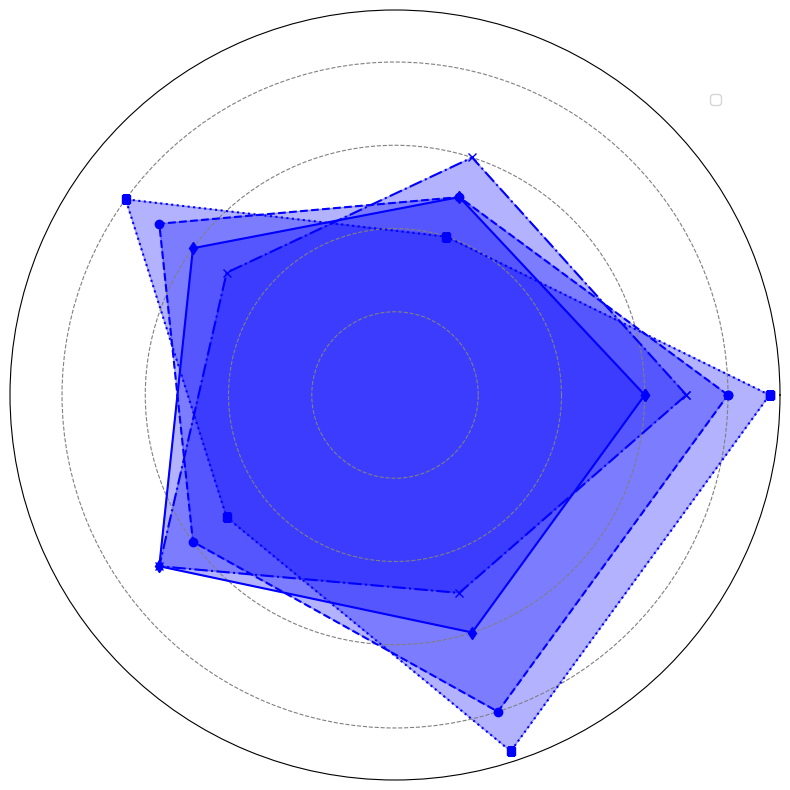

Reproduce this figure in Python.
import numpy as np
import matplotlib.pyplot as plt

categories = ['Temperature', 'Humidity', 'Visibility', 'Air Quality', 'Traffic']
bike = [8, 5, 7, 6, 8]
bus = [7, 6, 5, 7, 5]
car = [9, 4, 8, 5, 9]
walking = [6, 5, 6, 7, 6]

num_vars = len(categories)
angles = np.linspace(0, 2 * np.pi, num_vars, endpoint=False).tolist()
bike += bike[:1]
bus += bus[:1]
car += car[:1]
walking += walking[:1]
angles += angles[:1]

fig, ax = plt.subplots(figsize=(8, 8), subplot_kw=dict(polar=True))

color = 'blue'  # Single color for all data groups

ax.fill(angles, bike, color=color, alpha=0.3)
ax.fill(angles, bus, color=color, alpha=0.3)
ax.fill(angles, car, color=color, alpha=0.3)
ax.fill(angles, walking, color=color, alpha=0.3)

ax.plot(angles, bike, linestyle='--', color=color, linewidth=1.5, marker='o')
ax.plot(angles, bus, linestyle='-.', color=color, linewidth=1.5, marker='x')
ax.plot(angles, car, linestyle=':', color=color, linewidth=1.5, marker='s')
ax.plot(angles, walking, linestyle='-', color=color, linewidth=1.5, marker='d')

ax.set_yticklabels([])
ax.set_xticks([])
plt.legend(loc='upper left', bbox_to_anchor=(0.9, 0.9))

ax.grid(color='gray', linestyle='dashed')

plt.tight_layout()
plt.show()
